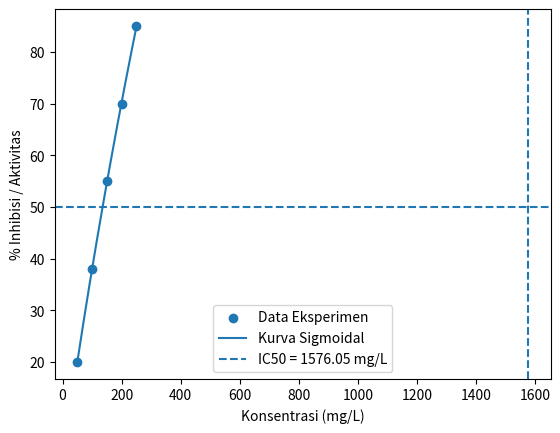

Here is the Python script that generated this plot:
import numpy as np
import matplotlib.pyplot as plt
from scipy.optimize import curve_fit

def dose_response(x, A, B, C):
    return A / (1 + (x / C)**B)

# Konsentrasi (mg/L)
x_data = np.array([50, 100, 150, 200, 250])

# % inhibisi atau % aktivitas
y_data = np.array([20, 38, 55, 70, 85])

# Tebakan awal parameter
initial_guess = [100, 1, 100]

params, covariance = curve_fit(dose_response, x_data, y_data, p0=initial_guess)

A, B, IC50 = params

print(f"Nilai IC50 / EC50 = {IC50:.2f} mg/L")

x_fit = np.linspace(min(x_data), max(x_data), 500)
y_fit = dose_response(x_fit, A, B, IC50)

plt.scatter(x_data, y_data, label="Data Eksperimen")
plt.plot(x_fit, y_fit, label="Kurva Sigmoidal")
plt.axhline(50, linestyle="--")
plt.axvline(IC50, linestyle="--", label=f"IC50 = {IC50:.2f} mg/L")

plt.xlabel("Konsentrasi (mg/L)")
plt.ylabel("% Inhibisi / Aktivitas")
plt.legend()
plt.show()
